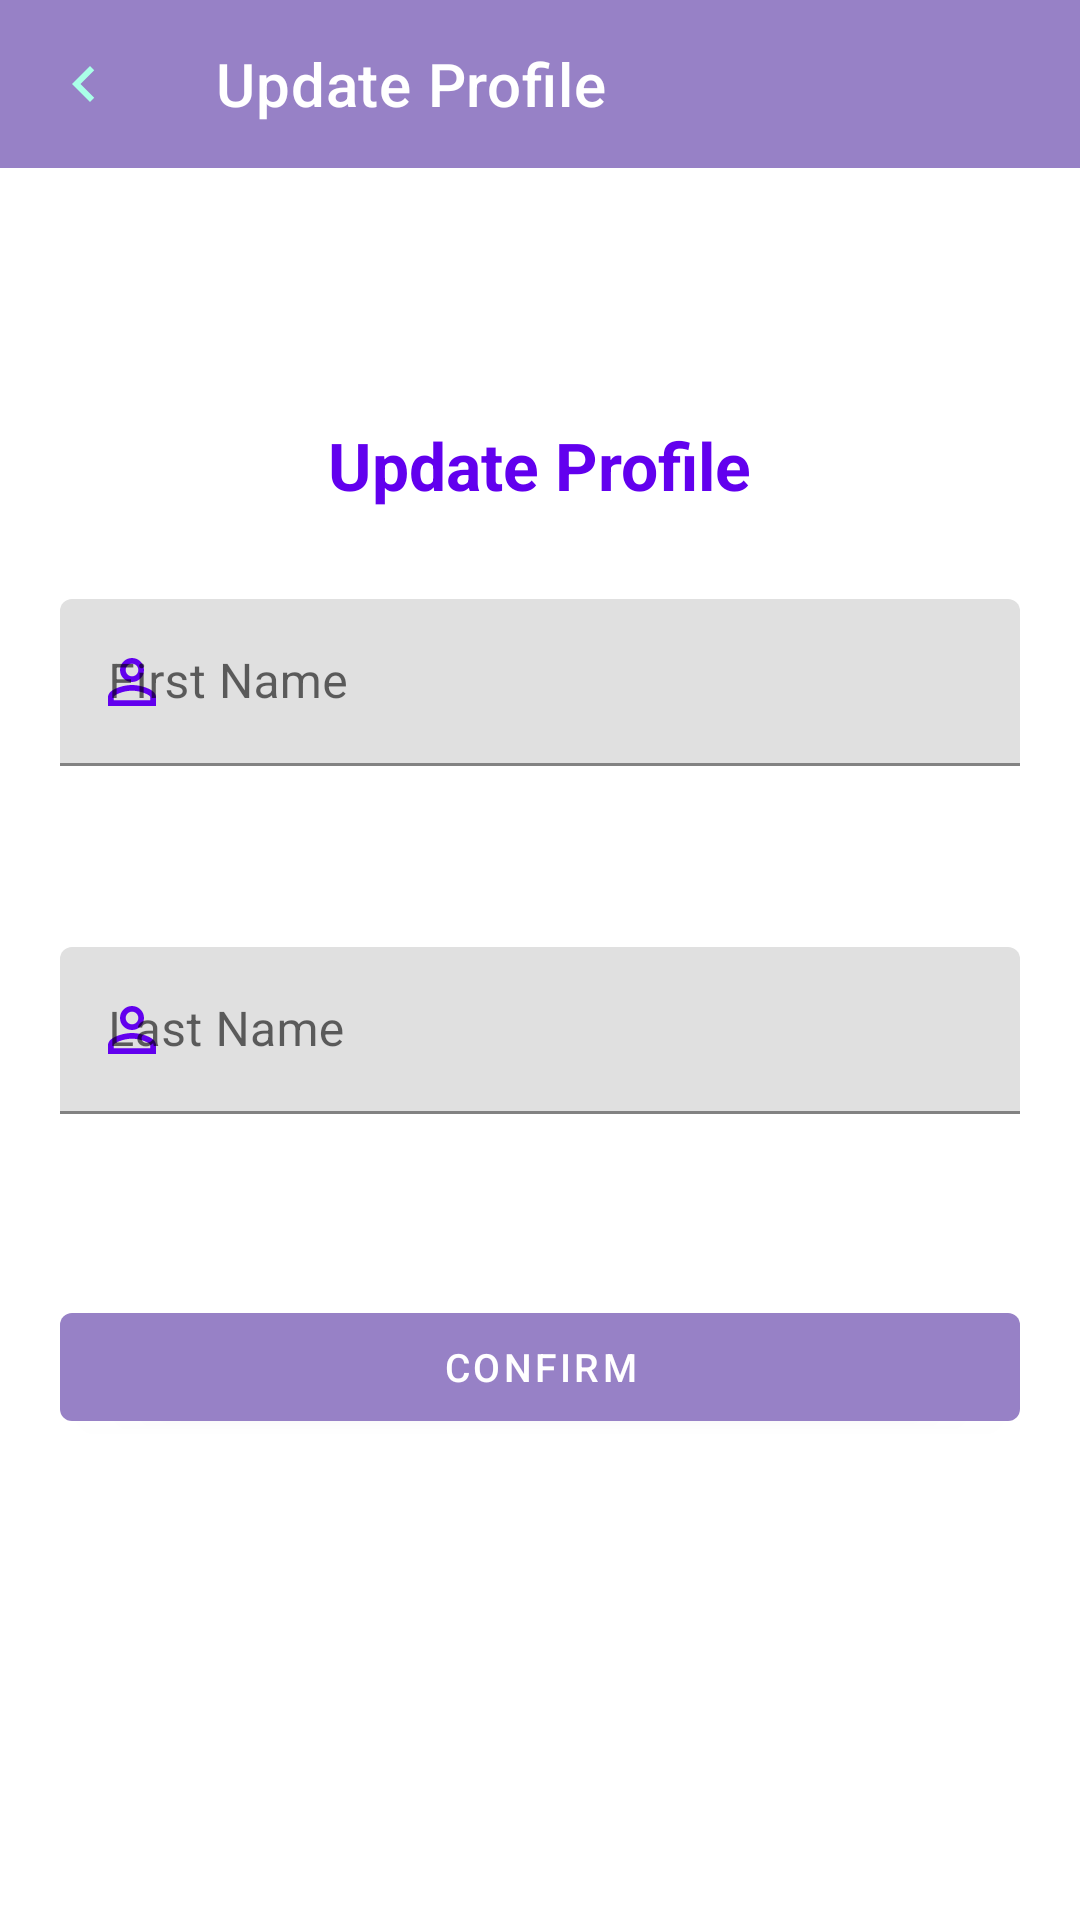

The Android layout XML behind this screen, and the referenced resources:
<!-- AndroidManifest.xml: application theme Theme.Booky -->
<!-- res/layout/activity_updateprofile.xml -->
<?xml version="1.0" encoding="utf-8"?>
<androidx.constraintlayout.widget.ConstraintLayout xmlns:android="http://schemas.android.com/apk/res/android"
    xmlns:app="http://schemas.android.com/apk/res-auto"
    xmlns:tools="http://schemas.android.com/tools"
    android:layout_width="match_parent"
    android:layout_height="match_parent"
    tools:context=".ui.view.UpdateProfile">

    <androidx.appcompat.widget.Toolbar
        android:id="@+id/toolbarback"


        app:navigationIcon="@drawable/ic_baseline_navigate_before_24"
        android:layout_width="match_parent"
        android:layout_height="?attr/actionBarSize"
        android:background="@color/main_color"
        app:layout_constraintEnd_toEndOf="parent"
        app:layout_constraintStart_toStartOf="parent"
        app:layout_constraintTop_toTopOf="parent"




        app:title="Update Profile"
        app:titleTextColor="@color/white" />
    <LinearLayout
        android:id="@+id/line1"
        android:layout_width="0dp"
        android:layout_height="wrap_content"
        android:gravity="center"
        android:orientation="vertical"
        android:textAlignment="center"
        app:layout_constraintBottom_toBottomOf="parent"
        app:layout_constraintEnd_toEndOf="parent"
        app:layout_constraintStart_toStartOf="parent"
        app:layout_constraintTop_toTopOf="parent">
        <TextView
            android:id="@+id/logo"
            android:layout_width="wrap_content"
            android:layout_height="wrap_content"
            android:text="Update Profile"
            android:textColor="@color/colorPrimary"
            android:textSize="22sp"
            android:textStyle="bold"
            android:layout_marginBottom="10dp"
            app:layout_constraintBottom_toBottomOf="parent"
            app:layout_constraintEnd_toEndOf="parent"
            app:layout_constraintStart_toStartOf="parent"
            app:layout_constraintTop_toTopOf="parent"
            app:layout_constraintVertical_bias="0.13" />

        <com.google.android.material.textfield.TextInputLayout
            android:id="@+id/txtLayoutEmailConfirmation"
            android:layout_width="match_parent"
            android:layout_height="wrap_content"
            android:layout_margin="20dp"
            android:hint="First Name"
            app:errorEnabled="true"

            app:layout_constraintEnd_toEndOf="parent"
            app:layout_constraintStart_toStartOf="parent"
            app:layout_constraintTop_toBottomOf="@+id/line1"
            app:startIconDrawable="@drawable/baseline_perm_identity_24"
            app:startIconTint="@color/colorPrimary">

            <com.google.android.material.textfield.TextInputEditText
                android:id="@+id/txtEmail"
                android:layout_width="match_parent"
                android:layout_height="match_parent"
                android:inputType="textEmailAddress" />

        </com.google.android.material.textfield.TextInputLayout>
        <com.google.android.material.textfield.TextInputLayout
            android:id="@+id/txtLayoutEmailConfirmationc"
            android:layout_width="match_parent"
            android:layout_height="wrap_content"
            android:layout_margin="20dp"
            android:hint="Last Name"
            app:errorEnabled="true"

            app:layout_constraintEnd_toEndOf="parent"
            app:layout_constraintStart_toStartOf="parent"
            app:layout_constraintTop_toBottomOf="@+id/line1"
            app:startIconDrawable="@drawable/baseline_perm_identity_24"
            app:startIconTint="@color/colorPrimary">

            <com.google.android.material.textfield.TextInputEditText
                android:id="@+id/txtEmailm"
                android:layout_width="match_parent"
                android:layout_height="match_parent"
                android:inputType="textEmailAddress" />

        </com.google.android.material.textfield.TextInputLayout>
        <com.google.android.material.button.MaterialButton
            android:id="@+id/findAccount"
            android:layout_width="match_parent"
            android:layout_height="wrap_content"
            android:layout_margin="20dp"
            android:text="Confirm"
            android:textSize="13sp"
            android:textColor="@color/white"


            app:layout_constraintEnd_toEndOf="parent"
            app:layout_constraintStart_toStartOf="parent"
            app:layout_constraintTop_toBottomOf="@+id/cbRememberMe" />
    </LinearLayout>


</androidx.constraintlayout.widget.ConstraintLayout>
<!-- resources referenced by this layout -->
<resources>
  <color name="colorPrimary">#6200EE</color>
  <color name="main_color">#9781C6</color>
  <color name="white">#FFFFFFFF</color>
  <!-- drawable baseline_perm_identity_24 (drawable) -->
  <vector android:height="24dp" android:tint="#9781C6"
      android:viewportHeight="24" android:viewportWidth="24"
      android:width="24dp" xmlns:android="http://schemas.android.com/apk/res/android">
      <path android:fillColor="@android:color/white" android:pathData="M12,5.9c1.16,0 2.1,0.94 2.1,2.1s-0.94,2.1 -2.1,2.1S9.9,9.16 9.9,8s0.94,-2.1 2.1,-2.1m0,9c2.97,0 6.1,1.46 6.1,2.1v1.1L5.9,18.1L5.9,17c0,-0.64 3.13,-2.1 6.1,-2.1M12,4C9.79,4 8,5.79 8,8s1.79,4 4,4 4,-1.79 4,-4 -1.79,-4 -4,-4zM12,13c-2.67,0 -8,1.34 -8,4v3h16v-3c0,-2.66 -5.33,-4 -8,-4z"/>
  </vector>
  <!-- drawable ic_baseline_navigate_before_24 (drawable) -->
  <vector android:height="24dp" android:tint="#AAFFE8"
      android:viewportHeight="24" android:viewportWidth="24"
      android:width="24dp" xmlns:android="http://schemas.android.com/apk/res/android">
      <path android:fillColor="@android:color/white" android:pathData="M15.41,7.41L14,6l-6,6 6,6 1.41,-1.41L10.83,12z"/>
  </vector>
  <style name="Theme.Booky" parent="Theme.MaterialComponents.DayNight.NoActionBar">
          
          <item name="colorPrimary">@color/main_color</item>
          <item name="colorPrimaryVariant">@color/main_color</item>
          <item name="colorOnPrimary">@color/white</item>
          
          <item name="colorSecondary">@color/teal_200</item>
          <item name="colorSecondaryVariant">@color/teal_700</item>
          <item name="colorOnSecondary">@color/black</item>
          
          <item name="android:statusBarColor">?attr/colorPrimaryVariant</item>
          
      </style>
  <color name="teal_200">#FF03DAC5</color>
  <color name="teal_700">#FF018786</color>
  <color name="black">#FF000000</color>
</resources>
